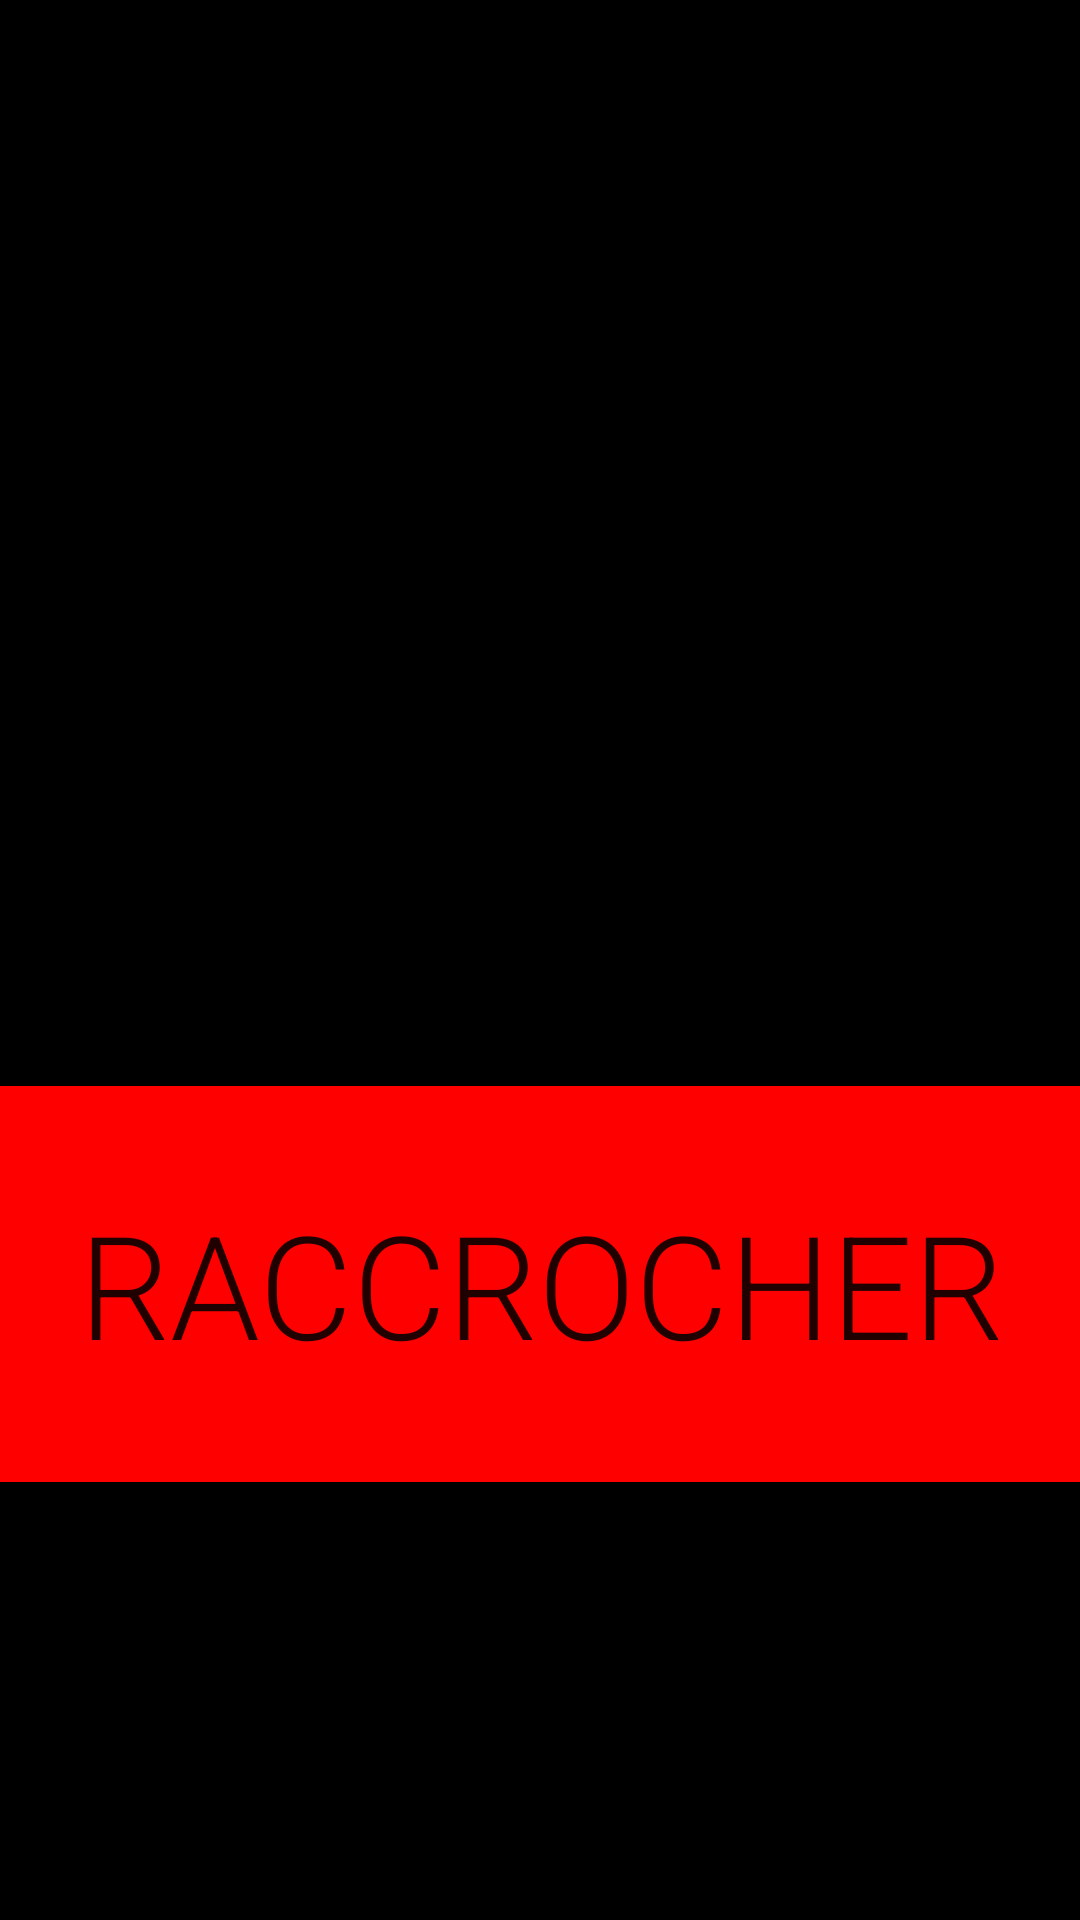

Here is an Android app screen rendered from its layout file. Give the layout XML and the strings, colors and styles it references.
<!-- AndroidManifest.xml: application theme Theme.App -->
<!-- res/layout/fragment_in_call_dialog.xml -->
<?xml version="1.0" encoding="utf-8"?>
<androidx.constraintlayout.widget.ConstraintLayout xmlns:android="http://schemas.android.com/apk/res/android"
    xmlns:app="http://schemas.android.com/apk/res-auto"
    xmlns:tools="http://schemas.android.com/tools"
    android:layout_width="match_parent"
    android:layout_height="match_parent"
    android:background="@color/black"
    android:backgroundTintMode="add">

    <LinearLayout
        android:layout_width="700dp"
        android:layout_height="400dp"
        android:orientation="vertical"
        app:layout_constraintBottom_toBottomOf="parent"
        app:layout_constraintEnd_toEndOf="parent"
        app:layout_constraintHorizontal_bias="0.5"
        app:layout_constraintStart_toStartOf="parent"
        app:layout_constraintTop_toTopOf="parent"
        android:padding="20dp">

        <TextView
            android:id="@+id/inCallDialogText"
            android:layout_width="match_parent"
            android:layout_height="0dp"
            android:layout_weight="0.3"
            android:fontFamily="sans-serif-light"
            android:gravity="center"
            android:textColor="@color/white"
            android:textSize="50dp" />

        <TextView
            android:id="@+id/inCallDialogName"
            android:layout_width="match_parent"
            android:layout_height="0dp"
            android:layout_weight="0.3"
            android:fontFamily="sans-serif-light"
            android:gravity="center"
            android:textColor="@color/white"
            android:textSize="48dp" />

        <Button
            android:id="@+id/inCallHangupButton"
            android:layout_width="600dp"
            android:layout_height="0dp"
            android:layout_weight="0.4"
            android:backgroundTint="#ff0000"
            android:fontFamily="sans-serif-light"
            android:layout_gravity="center"
            android:text="Raccrocher"
            android:textSize="48dp"
            app:cornerRadius="20dp"/>

    </LinearLayout>

</androidx.constraintlayout.widget.ConstraintLayout>
<!-- resources referenced by this layout -->
<resources>
  <style name="Theme.App" parent="Theme.MaterialComponents.DayNight.NoActionBar">
          
          <item name="colorPrimary">@color/purple_500</item>
          <item name="colorPrimaryVariant">@color/purple_700</item>
          <item name="colorOnPrimary">@color/white</item>
          
          <item name="colorSecondary">@color/teal_200</item>
          <item name="colorSecondaryVariant">@color/teal_700</item>
          <item name="colorOnSecondary">@color/black</item>
          
          <item name="android:statusBarColor" tools:targetApi="l">?attr/colorPrimaryVariant</item>
          
      </style>
  <!-- not gathered from this repository: default colours our renderer supplied (Android Studio template values) -->
  <color name="purple_500">#FF6200EE</color>
  <color name="purple_700">#FF3700B3</color>
  <color name="teal_200">#FF03DAC5</color>
  <color name="teal_700">#FF018786</color>
  <color name="black">#FF000000</color>
  <color name="white">#FFFFFFFF</color>
</resources>
